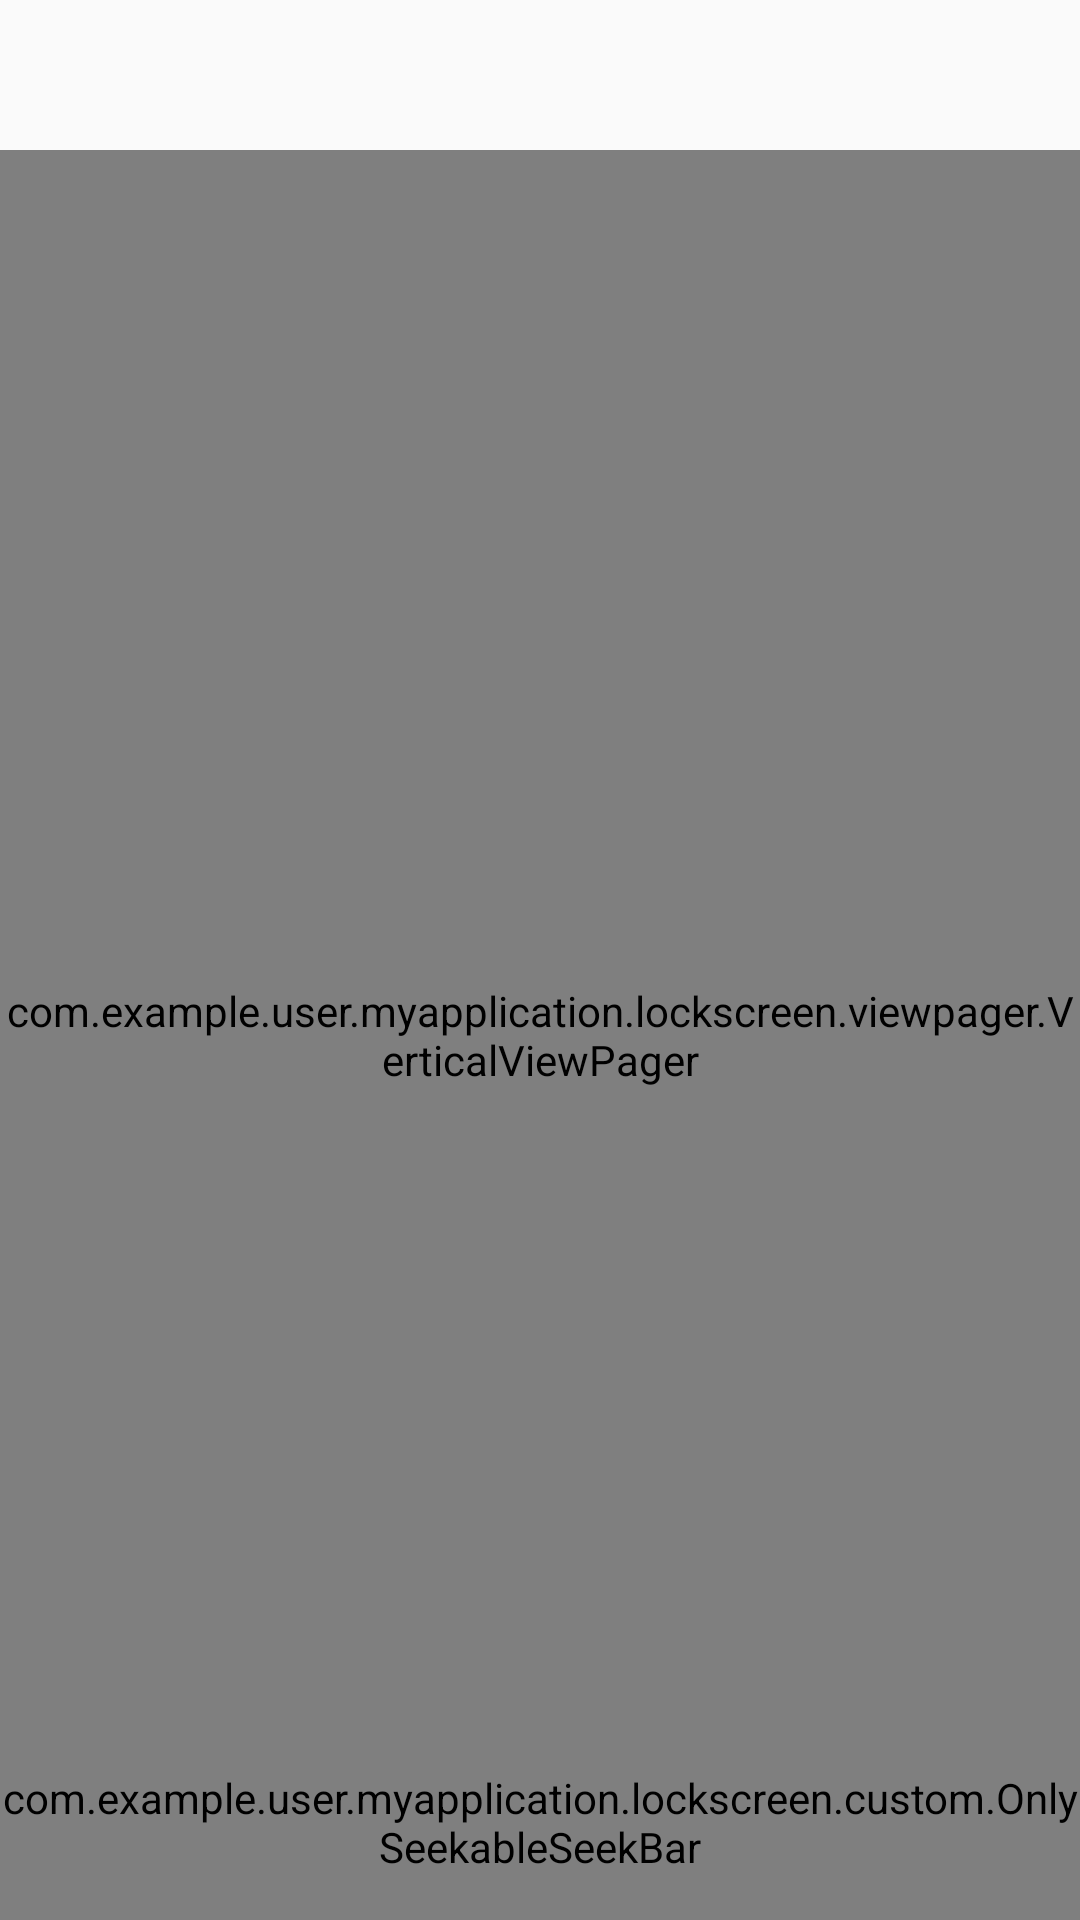

Produce the Android XML layout that renders to this screen, including the resource entries it uses.
<!-- AndroidManifest.xml: application theme AppTheme -->
<!-- res/layout/lockactivity_main.xml -->
<RelativeLayout xmlns:android="http://schemas.android.com/apk/res/android"
    xmlns:tools="http://schemas.android.com/tools"
    android:layout_width="match_parent"
    android:layout_height="match_parent"
    tools:context=".main.activity.MainActivity">


    <com.example.user.myapplication.lockscreen.viewpager.VerticalViewPager

        xmlns:android="http://schemas.android.com/apk/res/android"
        android:id="@+id/pager"
        android:layout_width="match_parent"
        android:layout_height="match_parent"
        android:layout_marginTop="50dp"/>



    <RelativeLayout

        android:layout_width="match_parent"
        android:layout_height="match_parent">

        <TextView
            android:id="@+id/lock_date"
            android:layout_width="match_parent"
            android:layout_height="wrap_content"
            android:layout_alignParentTop="true"
            android:textSize="20dp"/>
        <TextView
            android:id="@+id/lock_clock"
            android:layout_width="match_parent"
            android:layout_height="wrap_content"
            android:textSize="20dp"
            android:layout_below="@id/lock_date"
            />

        <com.example.user.myapplication.lockscreen.custom.OnlySeekableSeekBar

            android:id="@+id/seekbar"
            android:layout_width="match_parent"
            android:layout_height="wrap_content"
            android:visibility="visible"
            android:max="100"
            android:progress="50"
            android:layout_alignParentBottom="true"
            android:layout_marginBottom="15dp"
            android:progressDrawable="@android:color/transparent"
            android:thumb="@drawable/ic_lockactivity_thumb_mode_black_36dp"

            />
        <ImageView
            android:id="@+id/lock_left"
            android:layout_width="wrap_content"
            android:layout_height="wrap_content"
            android:src="@drawable/ic_lockactivity_download_app_black_36dp"
            android:layout_alignParentBottom="true"
            android:layout_marginBottom="10dp"
            android:layout_marginLeft="40dp"

            android:paddingBottom="10dp"/>
        <ImageView
            android:layout_width="wrap_content"
            android:layout_height="wrap_content"
            android:src="@drawable/ic_lockactivity_lock_open_black_36dp"
            android:layout_alignParentRight="true"
            android:layout_alignParentBottom="true"
            android:layout_marginBottom="10dp"
            android:layout_marginRight="40dp"
            android:paddingBottom="10dp"


            />

    </RelativeLayout>

</RelativeLayout>
<!-- resources referenced by this layout -->
<resources>
  <style name="AppTheme" parent="Theme.AppCompat.Light.DarkActionBar">
          
          <item name="colorPrimary">@color/colorPrimary</item>
          <item name="colorPrimaryDark">@color/colorPrimaryDark</item>
          <item name="colorAccent">@color/colorAccent</item>
      </style>
  <color name="colorPrimary">#f12d68</color>
  <color name="colorPrimaryDark">#303F9F</color>
  <color name="colorAccent">#FF4081</color>
</resources>
